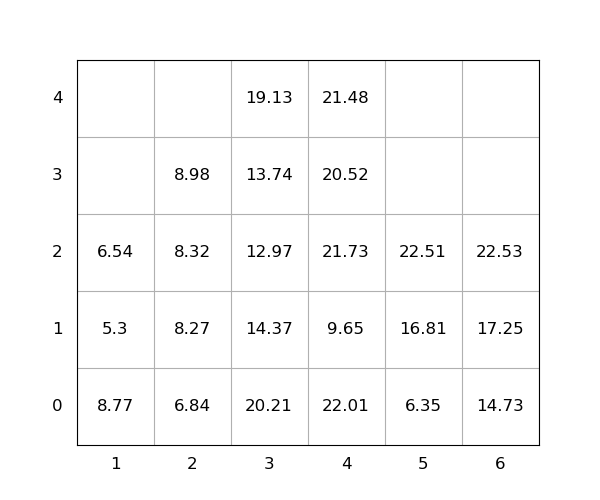

Data behind this chart, as committed beside it:
idx, loc_x, loc_y, loc_z, weight, group, score, seq, reloc, size(ft)
1, 5, 0, 0, 6.35, 0, 6.35, 0, 0, 20
2, 6, 0, 0, 14.73, 0, 14.73, 0, 0, 20
3, 1, 0, 0, 8.77, 0, 8.77, 0, 1.0, 20
4, 3, 0, 0, 20.21, 0, 20.21, 1, 1, 20
5, 3, 0, 1, 14.37, 0, 14.37, 2, 1.0, 20
6, 2, 0, 0, 6.84, 0, 6.84, 3, 0, 20
7, 3, 0, 2, 12.97, 0, 12.97, 4, 1.0, 20
8, 4, 0, 0, 22.01, 0, 22.01, 5, 1.0, 20
9, 4, 0, 1, 9.65, 0, 9.65, 6, 1.0, 20
10, 4, 0, 2, 21.73, 0, 21.73, 7, 1.0, 20
11, 2, 0, 1, 8.27, 0, 8.27, 8, 0, 20
12, 2, 0, 2, 8.32, 0, 8.32, 9, 0, 20
13, 4, 0, 3, 20.52, 0, 20.52, 10, 1.0, 20
14, 4, 0, 4, 21.48, 0, 21.48, 11, 1.0, 20
15, 1, 0, 1, 5.3, 0, 5.3, 12, 1.0, 20
16, 1, 0, 2, 6.54, 0, 6.54, 13, 1.0, 20
17, 3, 0, 3, 13.74, 0, 13.74, 14, 1.0, 20
18, 6, 0, 1, 17.25, 0, 17.25, 15, 1.0, 20
19, 2, 0, 3, 8.98, 0, 8.98, 16, 0, 20
20, 3, 0, 4, 19.13, 0, 19.13, 17, 1.0, 20
21, 6, 0, 2, 22.53, 0, 22.53, 18, 1.0, 20
22, 5, 0, 1, 16.81, 0, 16.81, 19, 0, 20
23, 5, 0, 2, 22.51, 0, 22.51, 20, 0, 20
